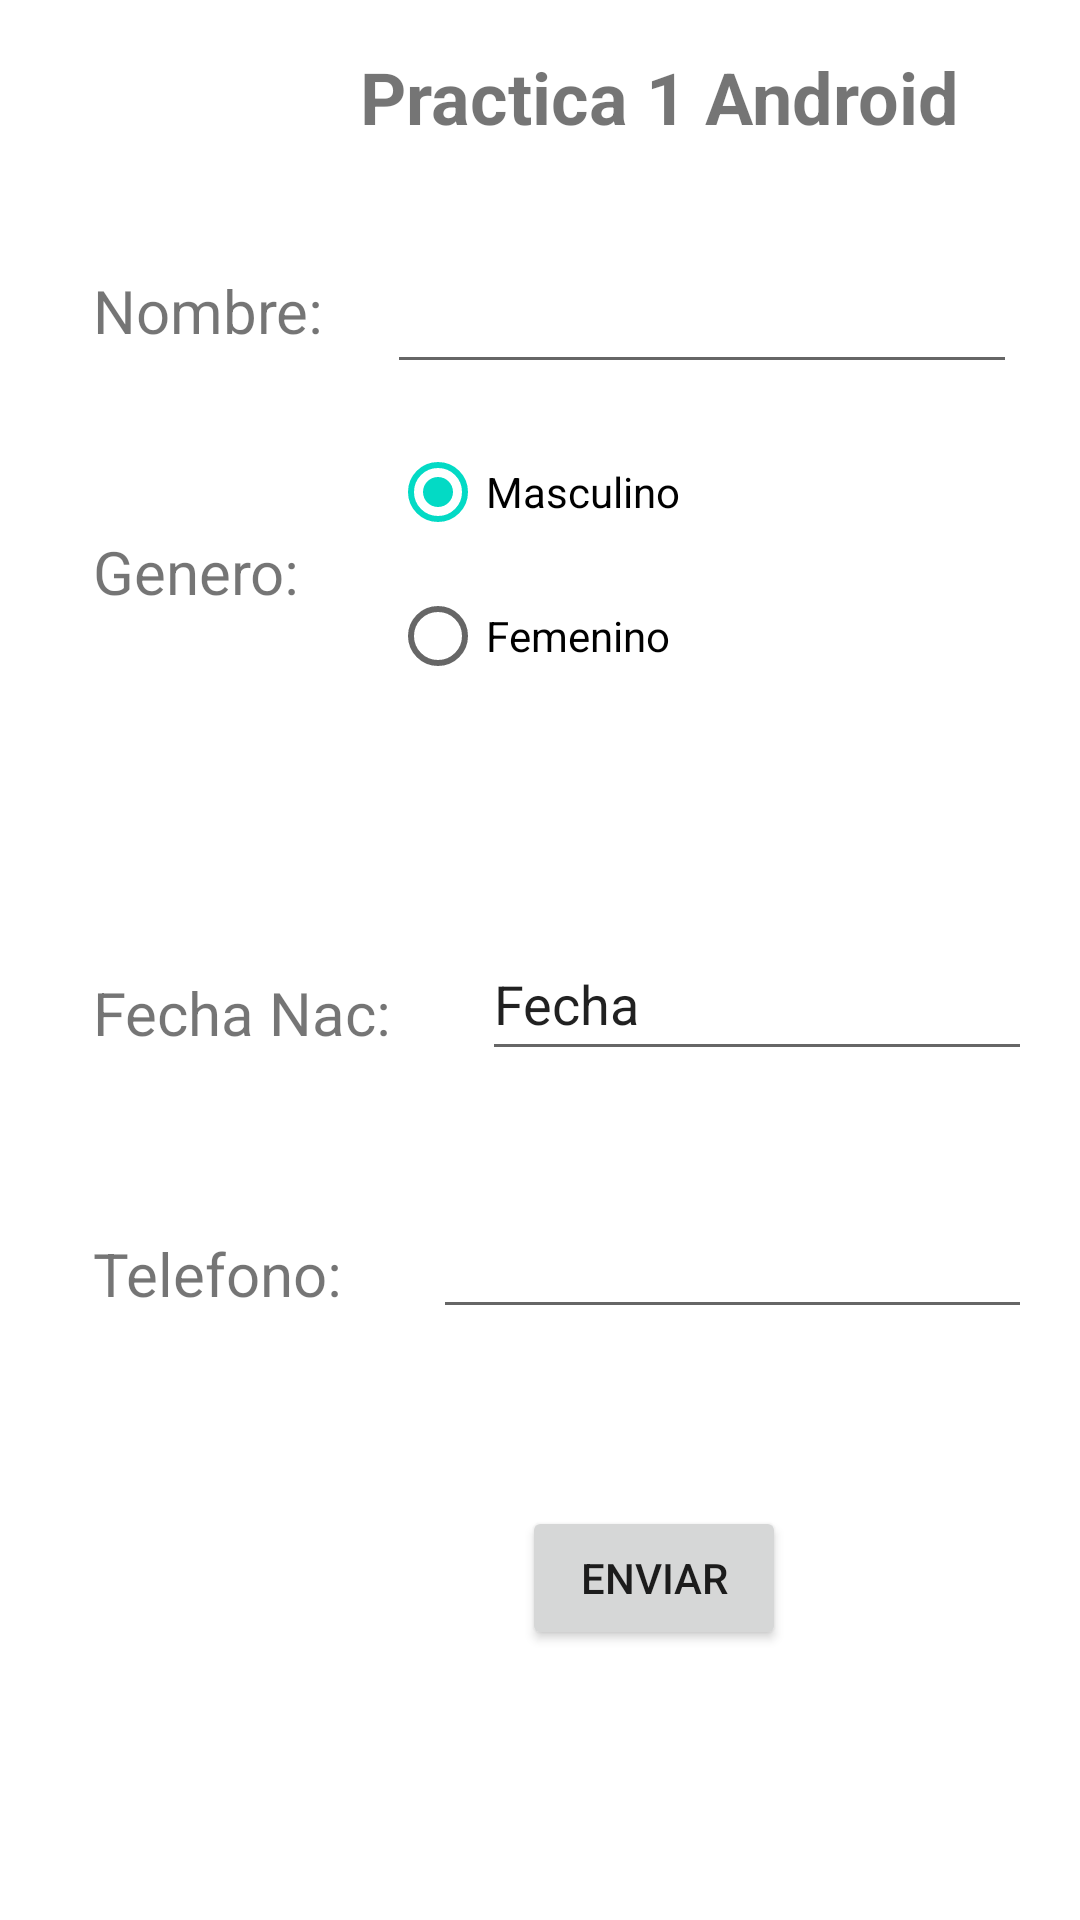

Write the Android layout XML for this screen, with the resource values it uses.
<!-- AndroidManifest.xml: application theme Theme.TrabajoUno -->
<!-- res/layout/activity_main.xml -->
<?xml version="1.0" encoding="utf-8"?>
<RelativeLayout xmlns:tools="http://schemas.android.com/tools"
    android:layout_width="match_parent"
    android:layout_height="match_parent"
    xmlns:android="http://schemas.android.com/apk/res/android"
    android:paddingLeft="16dp"
    android:paddingRight="16dp">

    <TextView
        android:id="@+id/title"
        android:layout_width="wrap_content"
        android:layout_height="wrap_content"
        android:layout_marginStart="104dp"
        android:layout_marginTop="16dp"
        android:text="Practica 1 Android"
        android:textSize="24sp"
        android:textStyle="bold" />

    <TextView
        android:id="@+id/textView"
        android:layout_width="wrap_content"
        android:layout_height="wrap_content"
        android:layout_marginStart="15dp"
        android:layout_marginTop="90dp"
        android:text="Nombre:"
        android:textSize="20sp" />

    <TextView
        android:id="@+id/textView6"
        android:layout_width="wrap_content"
        android:layout_height="wrap_content"
        android:layout_below="@+id/textView"
        android:layout_alignParentStart="true"
        android:layout_marginStart="15dp"
        android:layout_marginTop="60dp"
        android:text="Genero:"
        android:textSize="20sp" />

    <TextView
        android:id="@+id/textView7"
        android:layout_width="wrap_content"
        android:layout_height="wrap_content"
        android:layout_below="@+id/textView6"
        android:layout_alignParentStart="true"
        android:layout_marginStart="15dp"
        android:layout_marginTop="120dp"
        android:text="Fecha Nac:"
        android:textSize="20sp" />

    <TextView
        android:id="@+id/textView8"
        android:layout_width="wrap_content"
        android:layout_height="wrap_content"
        android:layout_below="@+id/textView7"
        android:layout_alignParentStart="true"
        android:layout_marginStart="15dp"
        android:layout_marginTop="60dp"
        android:text="Telefono:"
        android:textSize="20sp" />

    <EditText
        android:id="@+id/nombreTxt"
        android:layout_width="wrap_content"
        android:layout_height="wrap_content"
        android:layout_alignParentTop="true"
        android:layout_marginStart="21dp"
        android:layout_marginTop="80dp"
        android:layout_toEndOf="@+id/textView"
        android:ems="10"
        android:inputType="textPersonName"
        android:minHeight="48dp"
        tools:text="nombre" />

    <EditText
        android:id="@+id/telefonoTxt"
        android:layout_width="wrap_content"
        android:layout_height="wrap_content"
        android:layout_alignParentTop="true"
        android:layout_marginStart="30dp"
        android:layout_marginTop="395dp"
        android:layout_toEndOf="@+id/textView8"
        android:ems="10"
        android:inputType="phone"
        android:minHeight="48dp"
        tools:text="Telefono" />

    <RadioGroup
        android:id="@+id/generosRg"
        android:layout_width="wrap_content"
        android:layout_height="wrap_content"
        android:layout_below="@+id/nombreTxt"
        android:layout_marginStart="30dp"
        android:layout_marginTop="12dp"
        android:layout_toEndOf="@+id/textView6"
        android:checkedButton="@id/masculinoRb"
        android:onClick="onRadioButtonClicked"
        android:orientation="vertical">

        <RadioButton
            android:id="@+id/masculinoRb"
            android:layout_width="wrap_content"
            android:layout_height="wrap_content"
            android:text="Masculino" />

        <RadioButton
            android:id="@+id/femeninoRb"
            android:layout_width="wrap_content"
            android:layout_height="wrap_content"
            android:text="Femenino" />
    </RadioGroup>

    <EditText
        android:id="@+id/fechaNacimientoDate"
        android:layout_width="wrap_content"
        android:layout_height="wrap_content"
        android:layout_alignParentTop="true"
        android:layout_marginStart="30dp"
        android:layout_marginTop="309dp"
        android:layout_toEndOf="@+id/textView7"
        android:ems="10"
        android:inputType="date"
        android:minHeight="48dp"
        android:text="Fecha" />

    <Button
        android:id="@+id/enviarBtn"
        android:layout_width="wrap_content"
        android:layout_height="wrap_content"
        android:layout_alignParentStart="true"
        android:layout_alignParentBottom="true"
        android:layout_marginStart="158dp"
        android:layout_marginBottom="90dp"
        android:onClick="enviarDatos"
        android:text="Enviar" />

</RelativeLayout>
<!-- resources referenced by this layout -->
<resources>
  <style name="Theme.TrabajoUno" parent="Theme.MaterialComponents.DayNight.DarkActionBar">
          
          <item name="colorPrimary">@color/purple_500</item>
          <item name="colorPrimaryVariant">@color/purple_700</item>
          <item name="colorOnPrimary">@color/white</item>
          
          <item name="colorSecondary">@color/teal_200</item>
          <item name="colorSecondaryVariant">@color/teal_700</item>
          <item name="colorOnSecondary">@color/black</item>
          
          <item name="android:statusBarColor" tools:targetApi="l">?attr/colorPrimaryVariant</item>
          
      </style>
  <!-- not gathered from this repository: default colours our renderer supplied (Android Studio template values) -->
  <color name="purple_500">#FF6200EE</color>
  <color name="purple_700">#FF3700B3</color>
  <color name="teal_200">#FF03DAC5</color>
  <color name="teal_700">#FF018786</color>
  <color name="black">#FF000000</color>
  <color name="white">#FFFFFFFF</color>
</resources>
